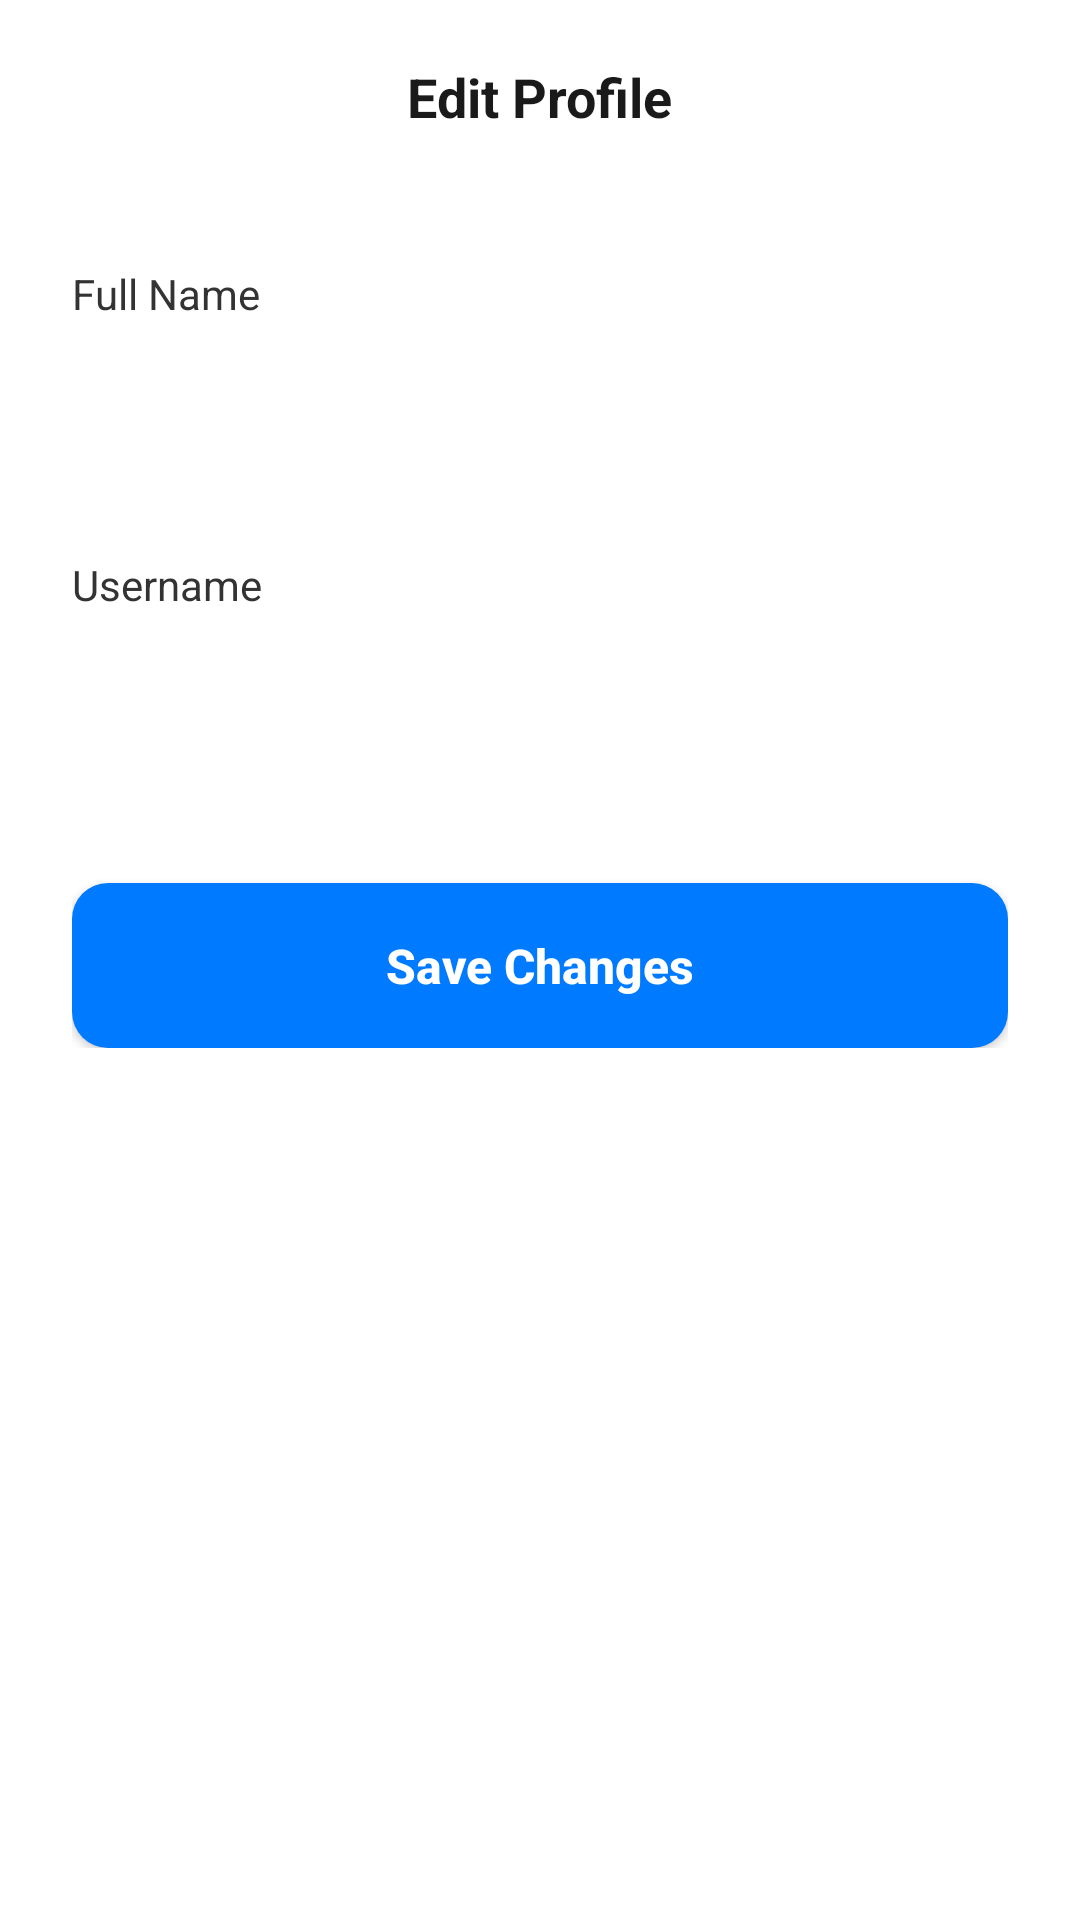

This screen was rendered from an Android layout file. Write that file and the resources it references.
<!-- AndroidManifest.xml: application theme Theme.VNote -->
<!-- res/layout/activity_update_profile.xml -->
<?xml version="1.0" encoding="utf-8"?>
<LinearLayout xmlns:android="http://schemas.android.com/apk/res/android"
    android:layout_width="match_parent"
    android:layout_height="match_parent"
    android:orientation="vertical"
    android:background="#FFFFFF">

    <RelativeLayout
        android:layout_width="match_parent"
        android:layout_height="wrap_content"
        android:padding="20dp">
        <ImageView
            android:id="@+id/ivBackUpdateProfile"
            android:layout_width="24dp"
            android:layout_height="24dp"
            android:src="@drawable/ic_back"
            android:layout_centerVertical="true"/>
        <TextView
            android:layout_width="wrap_content"
            android:layout_height="wrap_content"
            android:text="Edit Profile"
            android:textSize="18sp"
            android:textStyle="bold"
            android:textColor="#1A1A1A"
            android:layout_centerInParent="true"/>
    </RelativeLayout>

    <LinearLayout
        android:layout_width="match_parent"
        android:layout_height="wrap_content"
        android:orientation="vertical"
        android:padding="24dp">

        <TextView
            android:layout_width="match_parent"
            android:layout_height="wrap_content"
            android:text="Full Name"
            android:textColor="#333333"
            android:layout_marginBottom="8dp"/>
        <EditText
            android:id="@+id/etUpdateName"
            android:layout_width="match_parent"
            android:layout_height="50dp"
            android:background="@drawable/bg_input"
            android:inputType="textPersonName"
            android:paddingHorizontal="16dp"
            android:layout_marginBottom="20dp"/>

        <TextView
            android:layout_width="match_parent"
            android:layout_height="wrap_content"
            android:text="Username"
            android:textColor="#333333"
            android:layout_marginBottom="8dp"/>
        <EditText
            android:id="@+id/etUpdateUsername"
            android:layout_width="match_parent"
            android:layout_height="50dp"
            android:background="@drawable/bg_input"
            android:inputType="textNoSuggestions"
            android:paddingHorizontal="16dp"
            android:layout_marginBottom="32dp"/>

        <Button
            android:id="@+id/btnSaveProfile"
            android:layout_width="match_parent"
            android:layout_height="55dp"
            android:background="@drawable/bg_button"
            android:text="Save Changes"
            android:textColor="#FFFFFF"
            android:textStyle="bold"
            android:textAllCaps="false"
            android:textSize="16sp"/>
    </LinearLayout>
</LinearLayout>
<!-- resources referenced by this layout -->
<resources>
  <!-- drawable bg_button (drawable) -->
  <?xml version="1.0" encoding="utf-8"?>
  <shape xmlns:android="http://schemas.android.com/apk/res/android">
      <solid android:color="#007BFF"/>
      <corners android:radius="12dp"/>
  </shape>
  <style name="Theme.VNote" parent="Base.Theme.VNote" />
  <style name="Base.Theme.VNote" parent="Theme.Material3.DayNight.NoActionBar">
          
          
      </style>
</resources>
